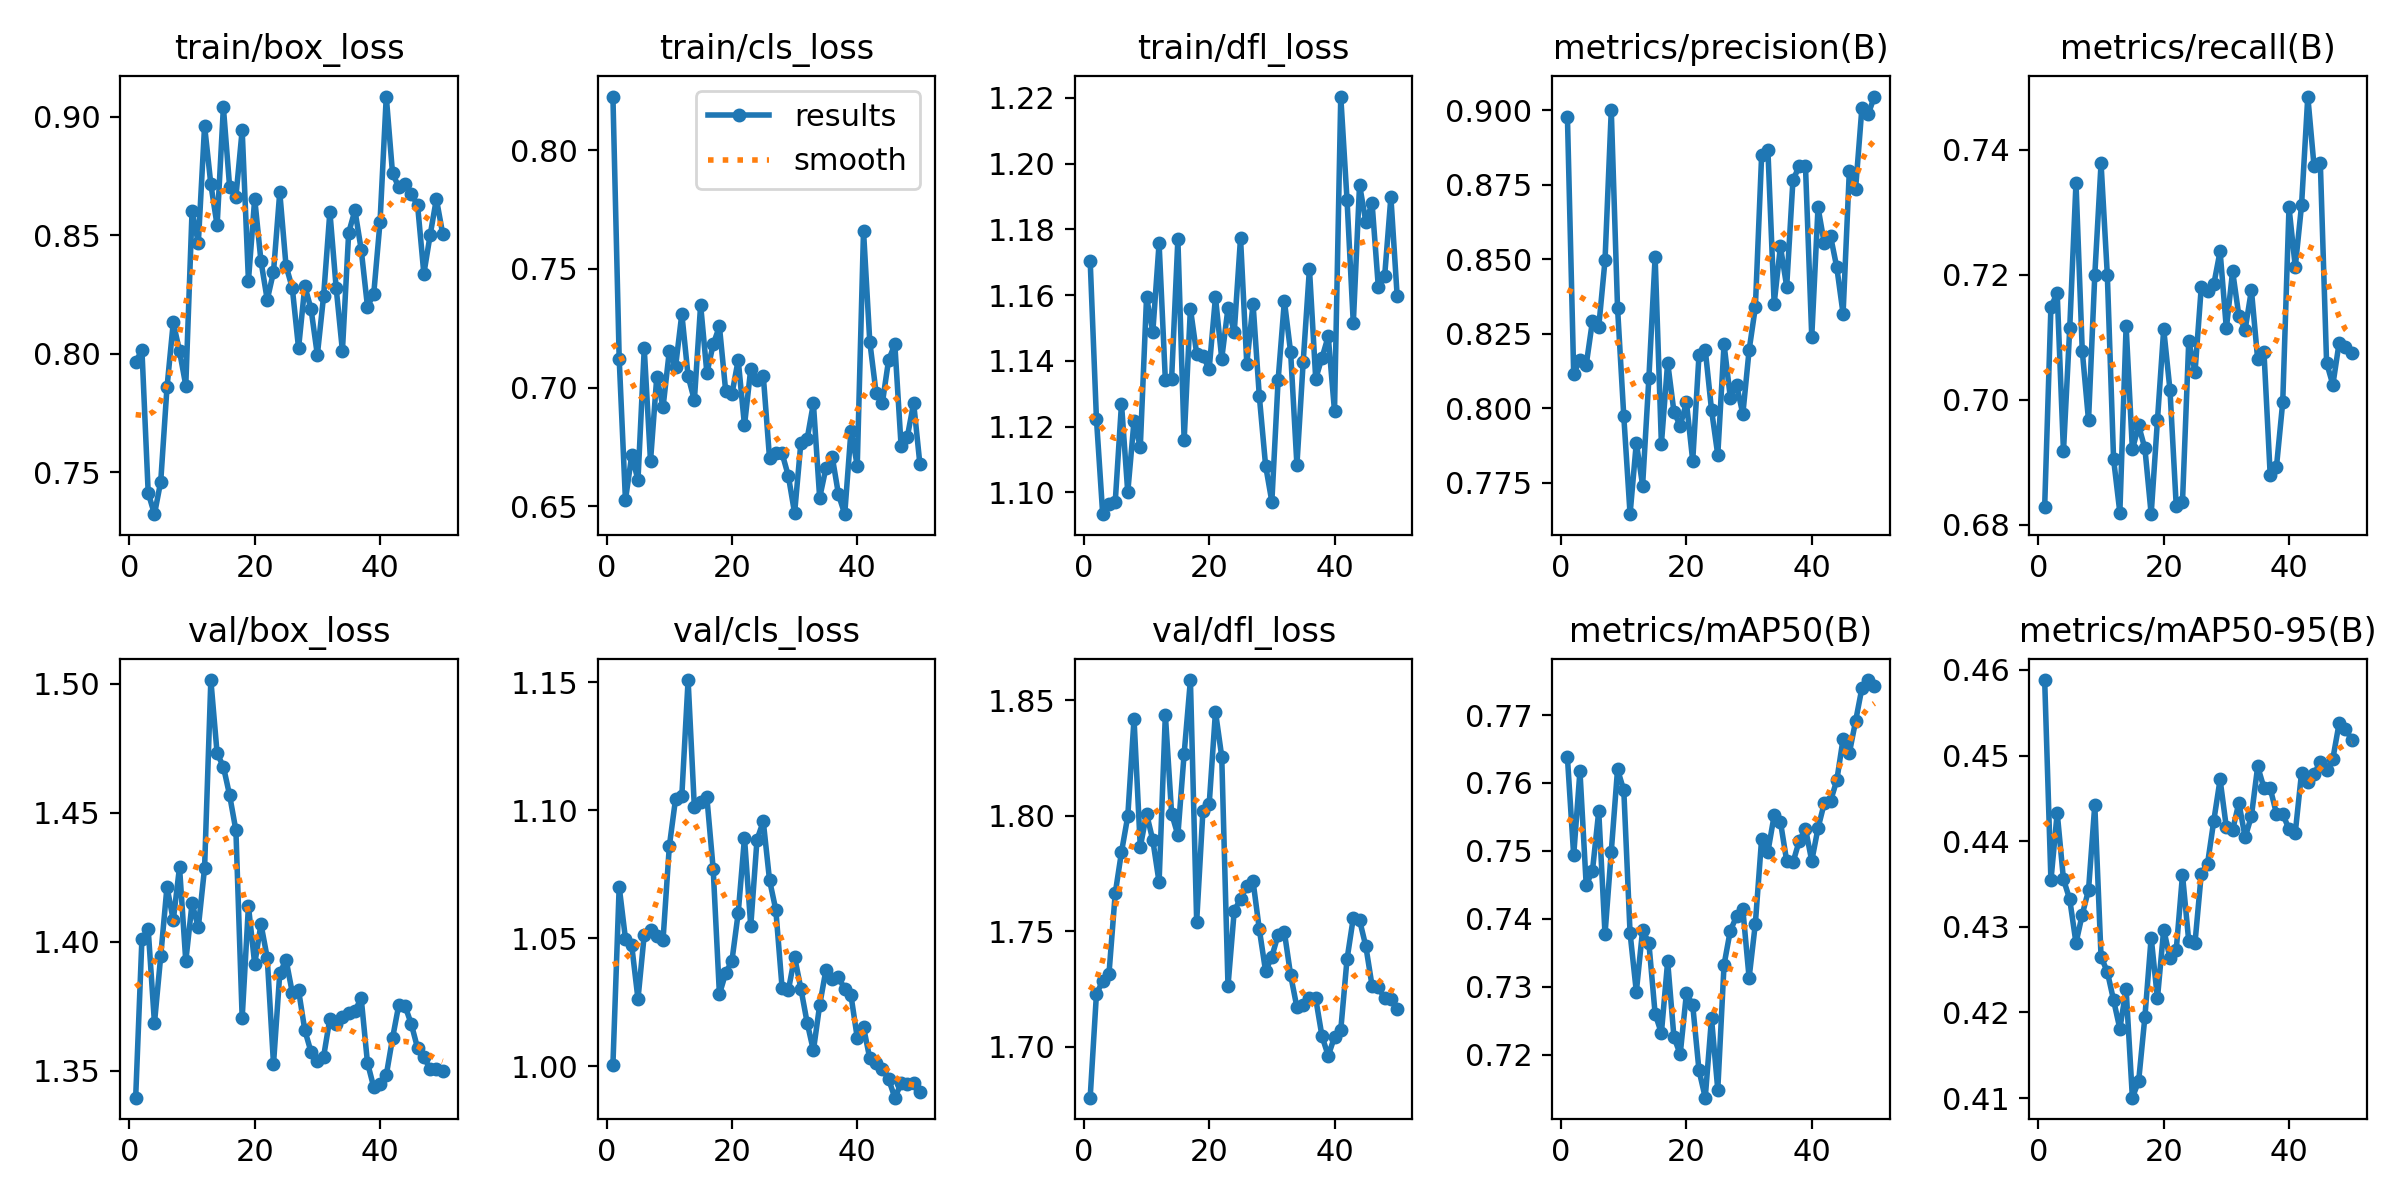

The file beside this chart, header and first rows:
epoch, time, train/box_loss, train/cls_loss, train/dfl_loss, metrics/precision(B), metrics/recall(B), metrics/mAP50(B), metrics/mAP50-95(B), val/box_loss, val/cls_loss, val/dfl_loss, lr/pg0, lr/pg1, lr/pg2
1, 4.941, 0.7966, 0.8226, 1.171, 0.8979, 0.6829, 0.7638, 0.4588, 1.34, 1.001, 1.678, 5.004e-05, 5.004e-05, 5.004e-05
2, 7.396, 0.8016, 0.7122, 1.122, 0.8117, 0.7149, 0.7493, 0.4354, 1.401, 1.07, 1.723, 0.0001035, 0.0001035, 0.0001035
3, 9.695, 0.7414, 0.6526, 1.093, 0.8161, 0.7171, 0.7618, 0.4433, 1.405, 1.05, 1.728, 0.0001549, 0.0001549, 0.0001549
4, 12.14, 0.7324, 0.6714, 1.096, 0.8146, 0.6917, 0.7449, 0.4355, 1.368, 1.047, 1.731, 0.000204, 0.000204, 0.000204
5, 14.48, 0.7462, 0.661, 1.097, 0.8294, 0.7115, 0.7471, 0.4332, 1.394, 1.026, 1.766, 0.0002509, 0.0002509, 0.0002509
6, 16.79, 0.7859, 0.7164, 1.127, 0.8274, 0.7347, 0.7559, 0.4281, 1.421, 1.051, 1.784, 0.0002956, 0.0002956, 0.0002956
7, 19.1, 0.8133, 0.669, 1.1, 0.8496, 0.7079, 0.7377, 0.4314, 1.408, 1.053, 1.8, 0.0003381, 0.0003381, 0.0003381
8, 21.42, 0.8012, 0.7045, 1.122, 0.9001, 0.6967, 0.7499, 0.4343, 1.429, 1.051, 1.842, 0.0003784, 0.0003784, 0.0003784
9, 23.71, 0.7867, 0.6917, 1.114, 0.8338, 0.72, 0.762, 0.4442, 1.392, 1.049, 1.786, 0.0004165, 0.0004165, 0.0004165
10, 26.03, 0.8602, 0.7153, 1.159, 0.7973, 0.7379, 0.7589, 0.4265, 1.415, 1.086, 1.801, 0.0004524, 0.0004524, 0.0004524
11, 28.35, 0.8468, 0.7088, 1.149, 0.7645, 0.72, 0.7379, 0.4248, 1.406, 1.104, 1.789, 0.0004459, 0.0004459, 0.0004459
12, 30.68, 0.8962, 0.731, 1.176, 0.7885, 0.6905, 0.7293, 0.4214, 1.429, 1.106, 1.771, 0.0004349, 0.0004349, 0.0004349
13, 33.03, 0.8715, 0.7048, 1.134, 0.7741, 0.682, 0.7383, 0.4181, 1.501, 1.151, 1.844, 0.0004239, 0.0004239, 0.0004239
14, 35.29, 0.8542, 0.6947, 1.135, 0.81, 0.7118, 0.7365, 0.4227, 1.473, 1.101, 1.801, 0.0004129, 0.0004129, 0.0004129
15, 37.58, 0.904, 0.7348, 1.177, 0.8508, 0.6921, 0.726, 0.4101, 1.468, 1.103, 1.792, 0.0004019, 0.0004019, 0.0004019
16, 40.04, 0.8703, 0.7061, 1.116, 0.7881, 0.6959, 0.7232, 0.412, 1.457, 1.105, 1.827, 0.0003909, 0.0003909, 0.0003909
17, 42.32, 0.8663, 0.7181, 1.156, 0.8154, 0.6922, 0.7338, 0.4195, 1.443, 1.077, 1.859, 0.0003799, 0.0003799, 0.0003799
18, 44.62, 0.8944, 0.7257, 1.142, 0.7989, 0.6817, 0.7226, 0.4288, 1.37, 1.028, 1.754, 0.0003688, 0.0003688, 0.0003688
19, 46.87, 0.8308, 0.6985, 1.141, 0.7941, 0.6967, 0.7201, 0.4216, 1.414, 1.036, 1.802, 0.0003578, 0.0003578, 0.0003578
20, 49.12, 0.8655, 0.6973, 1.138, 0.802, 0.7113, 0.7291, 0.4297, 1.391, 1.041, 1.805, 0.0003468, 0.0003468, 0.0003468
21, 51.43, 0.8391, 0.7116, 1.159, 0.7824, 0.7016, 0.7273, 0.4264, 1.407, 1.06, 1.845, 0.0003358, 0.0003358, 0.0003358
22, 53.68, 0.8228, 0.684, 1.141, 0.8178, 0.683, 0.7177, 0.4273, 1.394, 1.089, 1.826, 0.0003248, 0.0003248, 0.0003248
23, 55.91, 0.8345, 0.7079, 1.156, 0.8197, 0.6837, 0.7137, 0.4361, 1.353, 1.055, 1.726, 0.0003138, 0.0003138, 0.0003138
24, 58.16, 0.8682, 0.7034, 1.149, 0.7995, 0.7094, 0.7254, 0.4283, 1.388, 1.089, 1.759, 0.0003028, 0.0003028, 0.0003028
25, 60.42, 0.8371, 0.705, 1.177, 0.7843, 0.7045, 0.7149, 0.4282, 1.393, 1.096, 1.764, 0.0002918, 0.0002918, 0.0002918
26, 62.8, 0.8278, 0.6701, 1.139, 0.8215, 0.7181, 0.7332, 0.4362, 1.38, 1.073, 1.769, 0.0002808, 0.0002808, 0.0002808
27, 65.11, 0.8024, 0.6725, 1.157, 0.8036, 0.7175, 0.7383, 0.4374, 1.381, 1.061, 1.772, 0.0002698, 0.0002698, 0.0002698
28, 67.41, 0.8286, 0.6723, 1.129, 0.8079, 0.7185, 0.7404, 0.4424, 1.366, 1.031, 1.751, 0.0002588, 0.0002588, 0.0002588
29, 69.85, 0.8188, 0.6628, 1.108, 0.7981, 0.7238, 0.7414, 0.4472, 1.357, 1.03, 1.733, 0.0002478, 0.0002478, 0.0002478
30, 72.16, 0.7996, 0.6471, 1.097, 0.8195, 0.7114, 0.7313, 0.4416, 1.354, 1.043, 1.739, 0.0002367, 0.0002367, 0.0002367
31, 74.43, 0.8245, 0.6767, 1.134, 0.834, 0.7206, 0.7393, 0.4413, 1.356, 1.03, 1.748, 0.0002257, 0.0002257, 0.0002257
32, 76.73, 0.86, 0.6783, 1.158, 0.8849, 0.7134, 0.7518, 0.4445, 1.37, 1.017, 1.75, 0.0002147, 0.0002147, 0.0002147
33, 78.99, 0.8279, 0.6933, 1.143, 0.8867, 0.7113, 0.7499, 0.4404, 1.368, 1.006, 1.731, 0.0002037, 0.0002037, 0.0002037
34, 81.3, 0.8013, 0.6536, 1.108, 0.8352, 0.7176, 0.7552, 0.4429, 1.371, 1.024, 1.717, 0.0001927, 0.0001927, 0.0001927
35, 83.58, 0.8511, 0.6661, 1.14, 0.8544, 0.7065, 0.7543, 0.4487, 1.373, 1.038, 1.718, 0.0001817, 0.0001817, 0.0001817
36, 85.85, 0.8606, 0.6709, 1.168, 0.8409, 0.7077, 0.7485, 0.4462, 1.373, 1.034, 1.721, 0.0001707, 0.0001707, 0.0001707
37, 88.14, 0.844, 0.655, 1.135, 0.8766, 0.6879, 0.7483, 0.4462, 1.378, 1.035, 1.721, 0.0001597, 0.0001597, 0.0001597
38, 90.45, 0.82, 0.6467, 1.141, 0.8812, 0.6893, 0.7515, 0.4432, 1.353, 1.03, 1.705, 0.0001487, 0.0001487, 0.0001487
39, 92.71, 0.8253, 0.6819, 1.147, 0.8812, 0.6996, 0.7533, 0.4432, 1.344, 1.028, 1.696, 0.0001377, 0.0001377, 0.0001377
40, 95.31, 0.8555, 0.6671, 1.125, 0.824, 0.7308, 0.7485, 0.4414, 1.345, 1.011, 1.704, 0.0001267, 0.0001267, 0.0001267
41, 126.5, 0.9085, 0.766, 1.22, 0.8675, 0.7213, 0.7534, 0.441, 1.348, 1.015, 1.707, 0.0001156, 0.0001156, 0.0001156
42, 129.2, 0.8761, 0.7193, 1.189, 0.8554, 0.7311, 0.757, 0.448, 1.363, 1.003, 1.738, 0.0001046, 0.0001046, 0.0001046
43, 131.6, 0.8703, 0.6979, 1.151, 0.8578, 0.7485, 0.7573, 0.4469, 1.376, 1.001, 1.756, 9.36304e-05, 9.36304e-05, 9.36304e-05
44, 134, 0.8717, 0.6933, 1.194, 0.8473, 0.7374, 0.7604, 0.4478, 1.375, 0.9989, 1.755, 8.26216e-05, 8.26216e-05, 8.26216e-05
45, 136.2, 0.8674, 0.7115, 1.182, 0.8317, 0.7379, 0.7665, 0.4493, 1.368, 0.995, 1.743, 7.16128e-05, 7.16128e-05, 7.16128e-05
46, 138.5, 0.8627, 0.7181, 1.188, 0.8798, 0.7059, 0.7644, 0.4483, 1.359, 0.9877, 1.726, 6.0604e-05, 6.0604e-05, 6.0604e-05
47, 140.8, 0.8338, 0.6753, 1.162, 0.8737, 0.7024, 0.7691, 0.4496, 1.355, 0.9933, 1.726, 4.95952e-05, 4.95952e-05, 4.95952e-05
48, 143.1, 0.85, 0.6793, 1.166, 0.9007, 0.7091, 0.7739, 0.4538, 1.351, 0.9929, 1.721, 3.85864e-05, 3.85864e-05, 3.85864e-05
49, 145.4, 0.8653, 0.6935, 1.19, 0.8987, 0.7085, 0.7752, 0.4531, 1.351, 0.9934, 1.721, 2.75776e-05, 2.75776e-05, 2.75776e-05
50, 147.6, 0.8508, 0.6677, 1.16, 0.9046, 0.7075, 0.7743, 0.4519, 1.35, 0.9901, 1.716, 1.65688e-05, 1.65688e-05, 1.65688e-05
